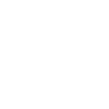
t = 0.00 s
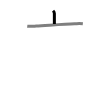
t = 1.50 s
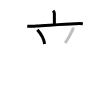
t = 3.25 s
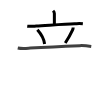
t = 4.75 s
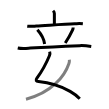
t = 6.50 s
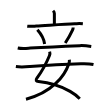
t = 8.00 s

The animated SVG that drew these frames (rendered in a browser with its animation timeline set to each time). Animation: 8 SMIL elements (animate=8); one cycle of 8.00 s.

<svg width="109px" height="109px" viewBox="0 0 px 109px" xmlns="http://www.w3.org/2000/svg" xmlns:xlink="http://www.w3.org/1999/xlink" xml:space="preserve" version="1.1"  baseProfile="full">
<path d="M53.05,10.75c0.79,0.79,1.32,1.62,1.32,2.77c0,1.24,0,7.03,0,10.39" style="fill:none;stroke:black;stroke-width:3;opacity:0">
  <animate attributeType="CSS" attributeName="opacity" from="0" to="1" begin="0s" dur="1s" repeatCount="Indefinite" fill="freeze" />
</path>
<path d="M27.24,26.15c2.96,0.35,5.9,0.08,8.89-0.08c10.25-0.57,28.37-2.19,38.5-2.39c2.75-0.05,5.48-0.25,8.22,0.05" style="fill:none;stroke:black;stroke-width:3;opacity:0">
  <animate attributeType="CSS" attributeName="opacity" from="0" to="1" begin="1s" dur="1s" repeatCount="Indefinite" fill="freeze" />
</path>
<path d="M37.39,29.85c4.67,5.36,6.79,10.6,7.21,14.14" style="fill:none;stroke:black;stroke-width:3;opacity:0">
  <animate attributeType="CSS" attributeName="opacity" from="0" to="1" begin="2s" dur="1s" repeatCount="Indefinite" fill="freeze" />
</path>
<path d="M73.15,27.46c0,0.91-0.28,1.91-0.65,2.71C70.5,34.5,68,38.88,65.25,43" style="fill:none;stroke:black;stroke-width:3;opacity:0">
  <animate attributeType="CSS" attributeName="opacity" from="0" to="1" begin="3s" dur="1s" repeatCount="Indefinite" fill="freeze" />
</path>
<path d="M17.75,47.93c4.15,0.89,8.32,0.43,12.5,0.16c13.98-0.89,34.12-1.85,49.5-2.46c3.85-0.16,7.69,0.21,11.5,0.77" style="fill:none;stroke:black;stroke-width:3;opacity:0">
  <animate attributeType="CSS" attributeName="opacity" from="0" to="1" begin="4s" dur="1s" repeatCount="Indefinite" fill="freeze" />
</path>
<path d="M49.66,51.62c0.47,1.38,0.33,2.71-0.25,4.11c-2.78,6.71-5.98,13.63-12.49,22.4c-1.53,2.06-0.89,3.1,1.58,3.32c10.59,0.92,22.58,4.69,31.61,9.88c3.87,2.23,7.2,4.71,9.64,7.35" style="fill:none;stroke:black;stroke-width:3;opacity:0">
  <animate attributeType="CSS" attributeName="opacity" from="0" to="1" begin="5s" dur="1s" repeatCount="Indefinite" fill="freeze" />
</path>
<path d="M69.37,59.71c0.13,0.97-0.03,2.58-0.51,3.99C64.75,75.88,52.25,92.38,26,99.25" style="fill:none;stroke:black;stroke-width:3;opacity:0">
  <animate attributeType="CSS" attributeName="opacity" from="0" to="1" begin="6s" dur="1s" repeatCount="Indefinite" fill="freeze" />
</path>
<path d="M15.88,66.53c5,0.72,10.1,0.3,14.12,0c15.75-1.15,29.12-2.03,50.87-2.67c4.27-0.13,8.46-0.17,12.62,0.72" style="fill:none;stroke:black;stroke-width:3;opacity:0">
  <animate attributeType="CSS" attributeName="opacity" from="0" to="1" begin="7s" dur="1s" repeatCount="Indefinite" fill="freeze" />
</path>
</svg>
